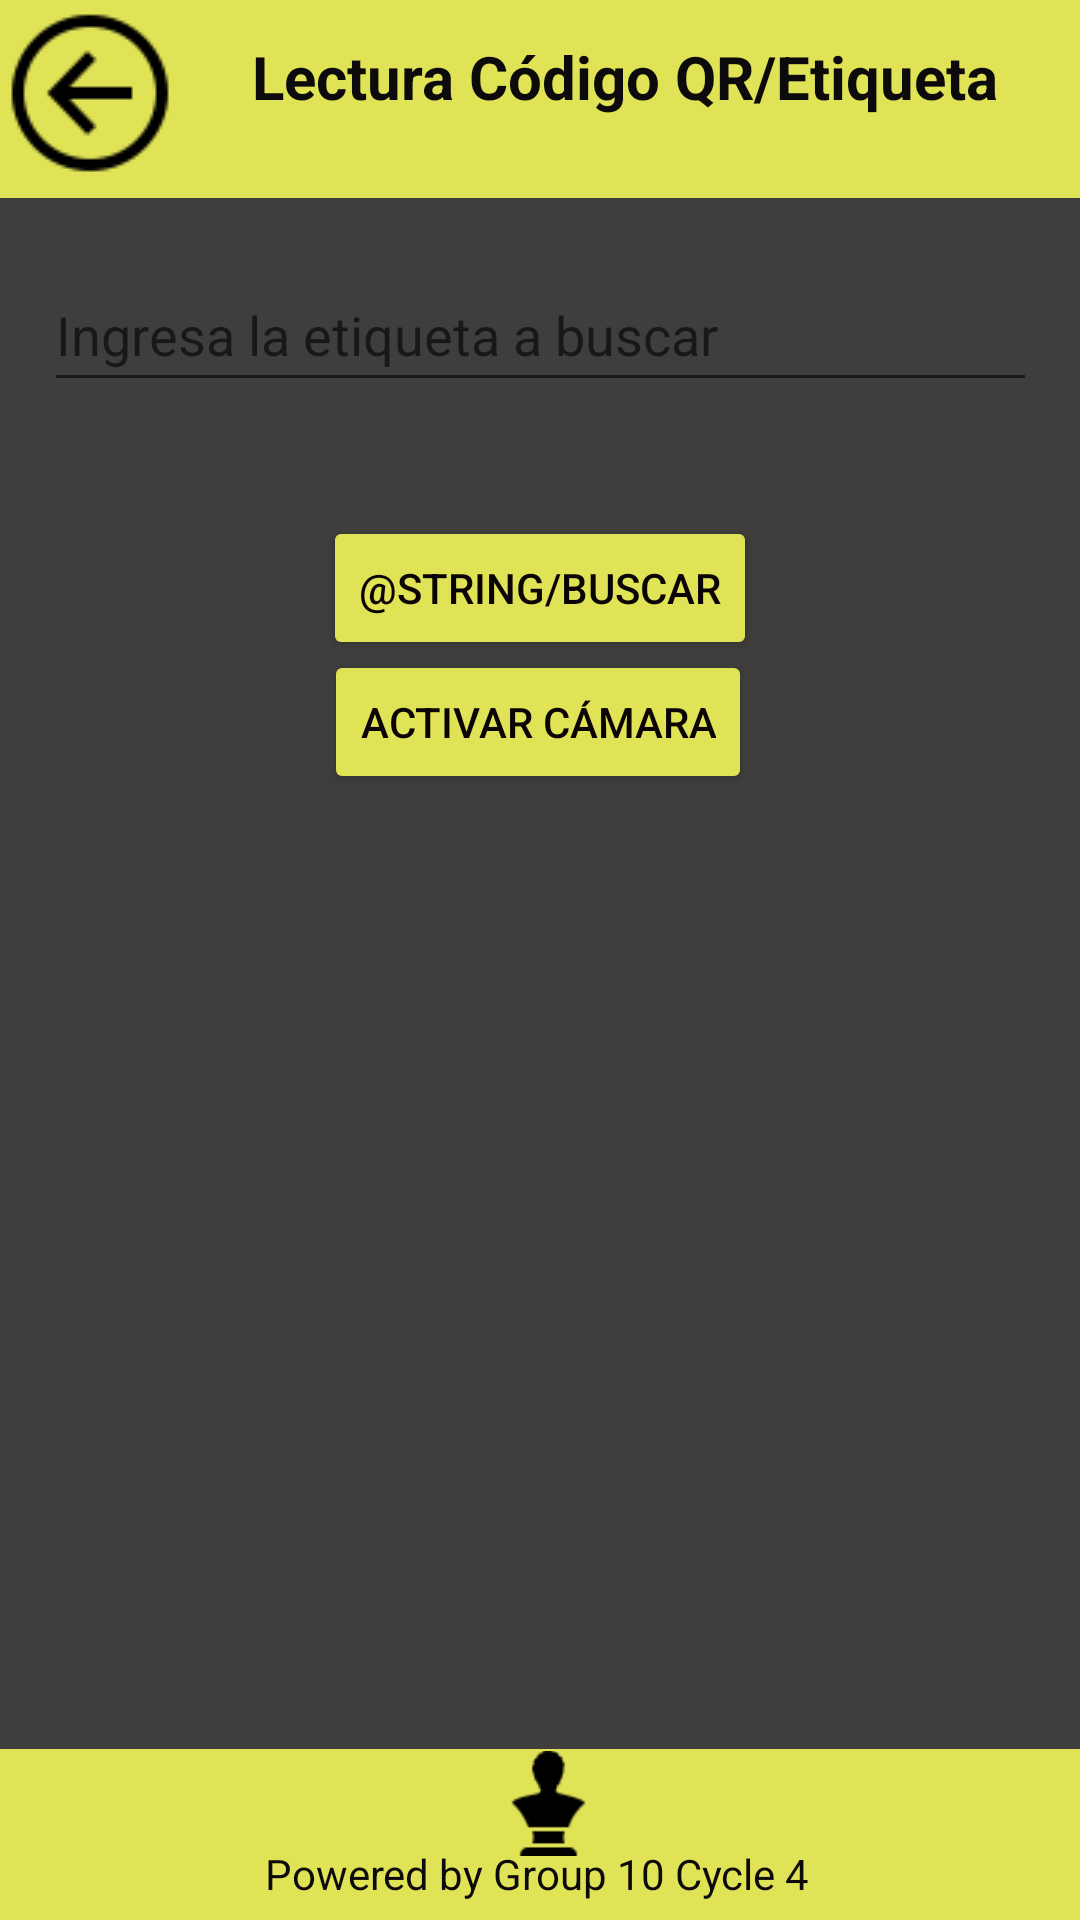

This screen was rendered from an Android layout file. Write that file and the resources it references.
<!-- AndroidManifest.xml: application theme Theme.AppCompat.Light.NoActionBar -->
<!-- res/layout/hu_03.xml -->
<?xml version="1.0" encoding="utf-8"?>
<androidx.constraintlayout.widget.ConstraintLayout xmlns:android="http://schemas.android.com/apk/res/android"
    xmlns:app="http://schemas.android.com/apk/res-auto"
    xmlns:tools="http://schemas.android.com/tools"
    android:layout_width="match_parent"
    android:layout_height="match_parent"
    android:background="#403D3D"
    tools:context=".MainMenu">

    
    <RelativeLayout
        android:id="@+id/top"
        android:layout_width="411dp"
        android:layout_height="66dp"
        android:layout_alignParentStart="true"
        android:layout_alignParentLeft="true"
        android:layout_alignParentTop="true"
        android:background="#E1E356"
        tools:ignore="MissingConstraints">

        <ImageView
            android:id="@+id/regresar_Menu"
            android:layout_width="wrap_content"
            android:layout_height="match_parent"
            android:layout_marginEnd="16dp"
            android:layout_marginRight="16dp"
            app:srcCompat="@drawable/icons8_izquierda_en_c_rculo_2_64" />

        <TextView
            android:id="@+id/textView"
            android:layout_width="313dp"
            android:layout_height="35dp"
            android:layout_alignParentTop="true"
            android:layout_alignParentEnd="true"
            android:layout_alignParentRight="true"
            android:layout_alignParentBottom="true"
            android:layout_marginStart="4dp"
            android:layout_marginLeft="4dp"
            android:layout_marginTop="12dp"
            android:layout_marginEnd="14dp"
            android:layout_marginRight="14dp"
            android:layout_marginBottom="19dp"
            android:layout_toEndOf="@+id/regresar_Menu"
            android:layout_toRightOf="@+id/regresar_Menu"
            android:text="Lectura Código QR/Etiqueta"
            android:textColor="#0C0A0A"
            android:textSize="20sp"
            android:textStyle="bold" />

    </RelativeLayout>

    

    <EditText
        android:id="@+id/txtInputSearch3"
        android:layout_width="331dp"
        android:layout_height="48dp"
        android:layout_marginTop="20dp"
        android:ems="10"
        android:hint="@string/Input_02"
        android:inputType="textPersonName"
        android:textColor="#FAF6F6"
        app:layout_constraintEnd_toEndOf="parent"
        app:layout_constraintStart_toStartOf="parent"
        app:layout_constraintTop_toBottomOf="@+id/top" />

    <Button
        android:id="@+id/Bt_buscar"
        android:layout_width="wrap_content"
        android:layout_height="wrap_content"
        android:layout_marginTop="172dp"
        android:text="@string/buscar"
        android:textColor="#0B0404"
        app:backgroundTint="#E1E356"
        app:layout_constraintEnd_toEndOf="parent"
        app:layout_constraintStart_toStartOf="parent"
        app:layout_constraintTop_toTopOf="parent" />

    <Button
        android:id="@+id/Bt_camara"
        android:layout_width="wrap_content"
        android:layout_height="wrap_content"
        android:layout_marginBottom="328dp"
        android:text="Activar Cámara"
        android:textColor="#0B0404"
        app:backgroundTint="#E1E356"
        app:layout_constraintBottom_toTopOf="@+id/footer"
        app:layout_constraintEnd_toEndOf="parent"
        app:layout_constraintHorizontal_bias="0.497"
        app:layout_constraintStart_toStartOf="parent"
        app:layout_constraintTop_toBottomOf="@+id/Bt_buscar"
        app:layout_constraintVertical_bias="0.269" />

    <RelativeLayout
        android:id="@+id/footer"
        android:layout_width="414dp"
        android:layout_height="57dp"
        android:layout_alignParentLeft="true"
        android:layout_alignParentTop="true"
        android:background="#E1E356"
        app:layout_constraintBottom_toBottomOf="parent"
        app:layout_constraintEnd_toEndOf="parent"
        app:layout_constraintStart_toStartOf="parent">

        <TextView
            android:id="@+id/textView3"
            android:layout_width="191dp"
            android:layout_height="22dp"
            android:layout_alignParentStart="true"
            android:layout_alignParentLeft="true"
            android:layout_alignParentTop="true"
            android:layout_alignParentEnd="true"
            android:layout_alignParentRight="true"
            android:layout_alignParentBottom="true"
            android:layout_marginStart="115dp"
            android:layout_marginLeft="115dp"
            android:layout_marginTop="32dp"
            android:layout_marginEnd="108dp"
            android:layout_marginRight="108dp"
            android:layout_marginBottom="3dp"
            android:text="Powered by Group 10 Cycle 4"
            android:textColor="#0C0A0A" />

        <ImageView
            android:id="@+id/imageView"
            android:layout_width="wrap_content"
            android:layout_height="36dp"
            android:layout_alignParentStart="true"
            android:layout_alignParentLeft="true"
            android:layout_alignParentEnd="true"
            android:layout_alignParentRight="true"
            android:layout_marginStart="192dp"
            android:layout_marginLeft="192dp"
            android:layout_marginEnd="187dp"
            android:layout_marginRight="187dp"
            app:srcCompat="@drawable/icons8_busto_52" />

    </RelativeLayout>

</androidx.constraintlayout.widget.ConstraintLayout>
<!-- resources referenced by this layout -->
<resources>
  <!-- drawable icons8_busto_52: png bitmap (drawable, 701 bytes) -->
  <!-- drawable icons8_izquierda_en_c_rculo_2_64: png bitmap (drawable, 1290 bytes) -->
  <string name="Input_02">Ingresa la etiqueta a buscar</string>
</resources>
